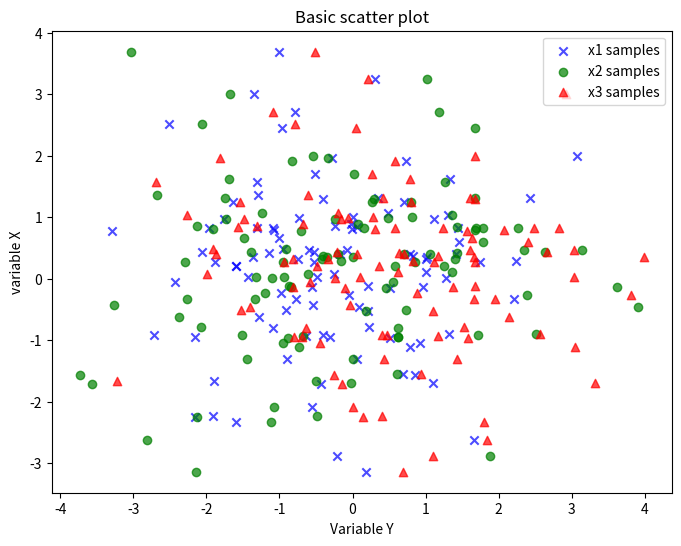

Recreate this plot in Python.
from matplotlib import pyplot as plt
import numpy as np

# Generating a Gaussion dTset:
# Creating random vectors from the multivaritate normal distribution
# givem mean and covariance

mu_vecl = np.array([0, 0])
cov_matl = np.array([[2, 0], [0, 2]])

x1_samples = np.random.multivariate_normal(mu_vecl, cov_matl, 100)
x2_samples = np.random.multivariate_normal(mu_vecl + 0.2, cov_matl + 0.2, 100)
x3_samples = np.random.multivariate_normal(mu_vecl + 0.4, cov_matl + 0.4, 100)

plt.figure(figsize=(8, 6))

plt.scatter(x1_samples[:, 0], x1_samples[:, 1], marker='x',
            color='blue', alpha=0.7, label='x1 samples')
plt.scatter(x2_samples[:, 0], x1_samples[:, 1], marker='o',
            color='green', alpha=0.7, label='x2 samples')
plt.scatter(x3_samples[:, 0], x1_samples[:, 1], marker='^',
            color='red', alpha=0.7, label='x3 samples')
plt.title('Basic scatter plot')
plt.ylabel('variable X')
plt.xlabel('Variable Y')
plt.legend(loc='upper right')

plt.show()
